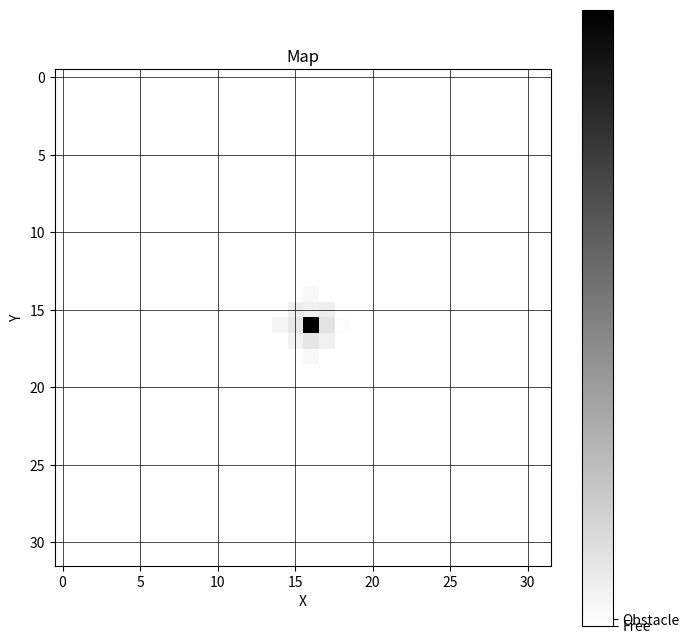

Write the Python code that produced this figure.
import matplotlib.pyplot as plt
import numpy as np

# Define the map data
mapa = np.array([[0, 0, 0, 0, 0, 0, 0, 0, 0, 0, 0, 0, 0, 0, 0, 0, 0, 0, 0, 0, 0, 0, 0, 0, 0, 0, 0, 0, 0, 0, 0, 0], [0, 0, 0, 0, 0, 0, 0, 0, 0, 0, 0, 0, 0, 0, 0, 0, 0, 0, 0, 0, 0, 0, 0, 0, 0, 0, 0, 0, 0, 0, 0, 0], [0, 0, 0, 0, 0, 0, 0, 0, 0, 0, 0, 0, 0, 0, 0, 0, 0, 0, 0, 0, 0, 0, 0, 0, 0, 0, 0, 0, 0, 0, 0, 0], [0, 0, 0, 0, 0, 0, 0, 0, 0, 0, 0, 0, 0, 0, 0, 0, 0, 0, 0, 0, 0, 0, 0, 0, 0, 0, 0, 0, 0, 0, 0, 0], [0, 0, 0, 0, 0, 0, 0, 0, 0, 0, 0, 0, 0, 0, 0, 0, 0, 0, 0, 0, 0, 0, 0, 0, 0, 0, 0, 0, 0, 0, 0, 0], [0, 0, 0, 0, 0, 0, 0, 0, 0, 0, 0, 0, 0, 0, 0, 0, 0, 0, 0, 0, 0, 0, 0, 0, 0, 0, 0, 0, 0, 0, 0, 0], [0, 0, 0, 0, 0, 0, 0, 0, 0, 0, 0, 0, 0, 0, 0, 0, 0, 0, 0, 0, 0, 0, 0, 0, 0, 0, 0, 0, 0, 0, 0, 0], [0, 0, 0, 0, 0, 0, 0, 0, 0, 0, 0, 0, 0, 0, 0, 0, 0, 0, 0, 0, 0, 0, 0, 0, 0, 0, 0, 0, 0, 0, 0, 0], [0, 0, 0, 0, 0, 0, 0, 0, 0, 0, 0, 0, 0, 0, 0, 0, 0, 0, 0, 0, 0, 0, 0, 0, 0, 0, 0, 0, 0, 0, 0, 0], [0, 0, 0, 0, 0, 0, 0, 0, 0, 0, 0, 0, 0, 0, 0, 0, 0, 0, 0, 0, 0, 0, 0, 0, 0, 0, 0, 0, 0, 0, 0, 0], [0, 0, 0, 0, 0, 0, 0, 0, 0, 0, 0, 0, 0, 0, 0, 0, 0, 0, 0, 0, 0, 0, 0, 0, 0, 0, 0, 0, 0, 0, 0, 0], [0, 0, 0, 0, 0, 0, 0, 0, 0, 0, 0, 0, 0, 0, 0, 0, 0, 0, 0, 0, 0, 0, 0, 0, 0, 0, 0, 0, 0, 0, 0, 0], [0, 0, 0, 0, 0, 0, 0, 0, 0, 0, 0, 0, 0, 0, 0, 0, 0, 0, 0, 0, 0, 0, 0, 0, 0, 0, 0, 0, 0, 0, 0, 0], [0, 0, 0, 0, 0, 0, 0, 0, 0, 0, 0, 0, 0, 0, 0, 0, 0, 0, 0, 0, 0, 0, 0, 0, 0, 0, 0, 0, 0, 0, 0, 0], [0, 0, 0, 0, 0, 0, 0, 0, 0, 0, 0, 0, 0, 0, 0, 0, 3, 0, 0, 0, 0, 0, 0, 0, 0, 0, 0, 0, 0, 0, 0, 0], [0, 0, 0, 0, 0, 0, 0, 0, 0, 0, 0, 0, 0, 0, 0, 7, 6, 7, 0, 0, 0, 0, 0, 0, 0, 0, 0, 0, 0, 0, 0, 0], [0, 0, 0, 0, 0, 0, 0, 0, 0, 0, 0, 0, 0, 0, 4, 9, 100, 11, 1, 0, 0, 0, 0, 0, 0, 0, 0, 0, 0, 0, 0, 0], [0, 0, 0, 0, 0, 0, 0, 0, 0, 0, 0, 0, 0, 0, 0, 5, 10, 6, 0, 0, 0, 0, 0, 0, 0, 0, 0, 0, 0, 0, 0, 0], [0, 0, 0, 0, 0, 0, 0, 0, 0, 0, 0, 0, 0, 0, 0, 0, 3, 0, 0, 0, 0, 0, 0, 0, 0, 0, 0, 0, 0, 0, 0, 0], [0, 0, 0, 0, 0, 0, 0, 0, 0, 0, 0, 0, 0, 0, 0, 0, 0, 0, 0, 0, 0, 0, 0, 0, 0, 0, 0, 0, 0, 0, 0, 0], [0, 0, 0, 0, 0, 0, 0, 0, 0, 0, 0, 0, 0, 0, 0, 0, 0, 0, 0, 0, 0, 0, 0, 0, 0, 0, 0, 0, 0, 0, 0, 0], [0, 0, 0, 0, 0, 0, 0, 0, 0, 0, 0, 0, 0, 0, 0, 0, 0, 0, 0, 0, 0, 0, 0, 0, 0, 0, 0, 0, 0, 0, 0, 0], [0, 0, 0, 0, 0, 0, 0, 0, 0, 0, 0, 0, 0, 0, 0, 0, 0, 0, 0, 0, 0, 0, 0, 0, 0, 0, 0, 0, 0, 0, 0, 0], [0, 0, 0, 0, 0, 0, 0, 0, 0, 0, 0, 0, 0, 0, 0, 0, 0, 0, 0, 0, 0, 0, 0, 0, 0, 0, 0, 0, 0, 0, 0, 0], [0, 0, 0, 0, 0, 0, 0, 0, 0, 0, 0, 0, 0, 0, 0, 0, 0, 0, 0, 0, 0, 0, 0, 0, 0, 0, 0, 0, 0, 0, 0, 0], [0, 0, 0, 0, 0, 0, 0, 0, 0, 0, 0, 0, 0, 0, 0, 0, 0, 0, 0, 0, 0, 0, 0, 0, 0, 0, 0, 0, 0, 0, 0, 0], [0, 0, 0, 0, 0, 0, 0, 0, 0, 0, 0, 0, 0, 0, 0, 0, 0, 0, 0, 0, 0, 0, 0, 0, 0, 0, 0, 0, 0, 0, 0, 0], [0, 0, 0, 0, 0, 0, 0, 0, 0, 0, 0, 0, 0, 0, 0, 0, 0, 0, 0, 0, 0, 0, 0, 0, 0, 0, 0, 0, 0, 0, 0, 0], [0, 0, 0, 0, 0, 0, 0, 0, 0, 0, 0, 0, 0, 0, 0, 0, 0, 0, 0, 0, 0, 0, 0, 0, 0, 0, 0, 0, 0, 0, 0, 0], [0, 0, 0, 0, 0, 0, 0, 0, 0, 0, 0, 0, 0, 0, 0, 0, 0, 0, 0, 0, 0, 0, 0, 0, 0, 0, 0, 0, 0, 0, 0, 0], [0, 0, 0, 0, 0, 0, 0, 0, 0, 0, 0, 0, 0, 0, 0, 0, 0, 0, 0, 0, 0, 0, 0, 0, 0, 0, 0, 0, 0, 0, 0, 0], [0, 0, 0, 0, 0, 0, 0, 0, 0, 0, 0, 0, 0, 0, 0, 0, 0, 0, 0, 0, 0, 0, 0, 0, 0, 0, 0, 0, 0, 0, 0, 0]])

# Create a plot
plt.figure(figsize=(8, 8))

# Display the map
plt.imshow(mapa, cmap='binary', interpolation='nearest')

# Add a colorbar to show the legend
cbar = plt.colorbar(ticks=[0, 1])
cbar.ax.set_yticklabels(['Free', 'Obstacle'])

# Add grid lines to visually separate each cell
plt.grid(True, color='black', linewidth=0.5)

# Add title and labels
plt.title('Map')
plt.xlabel('X')
plt.ylabel('Y')

# Show plot
plt.show()
